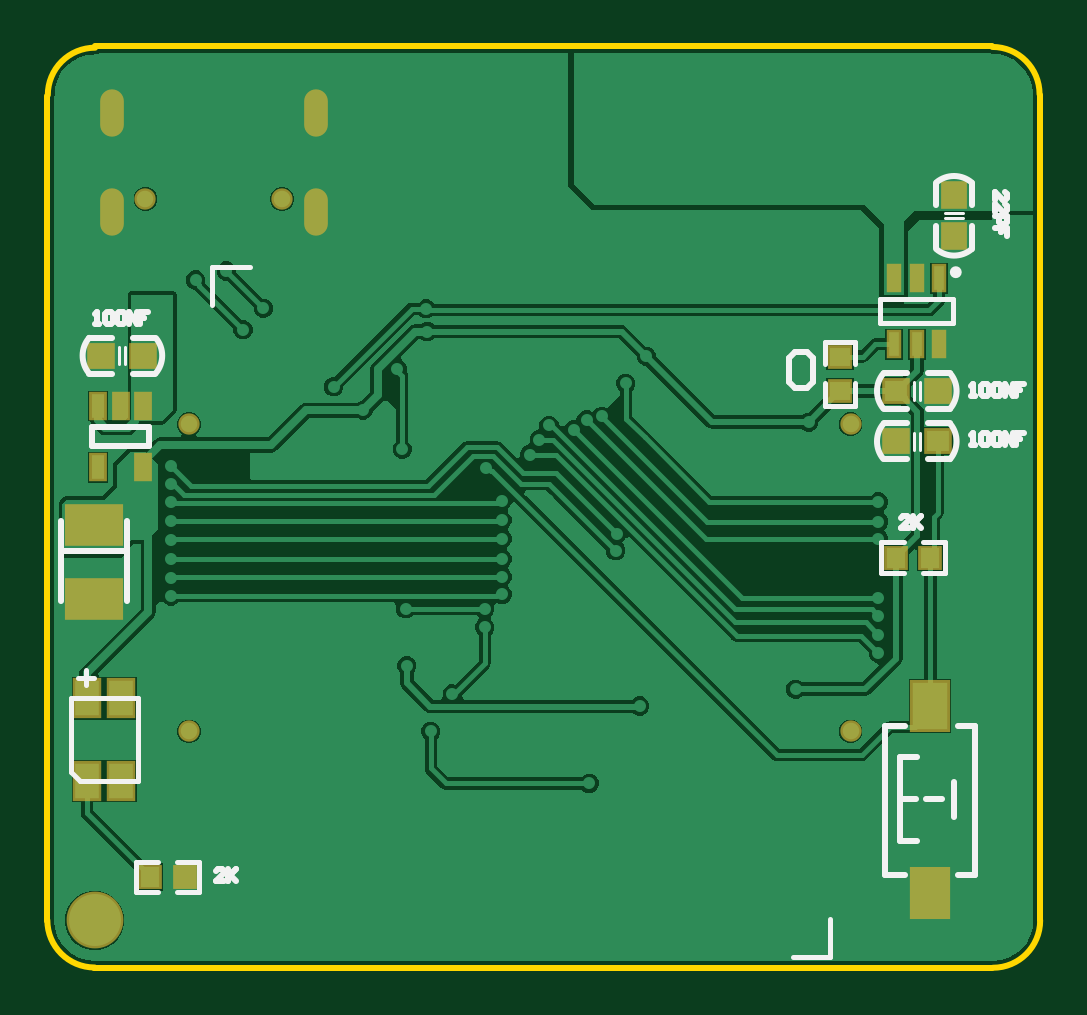
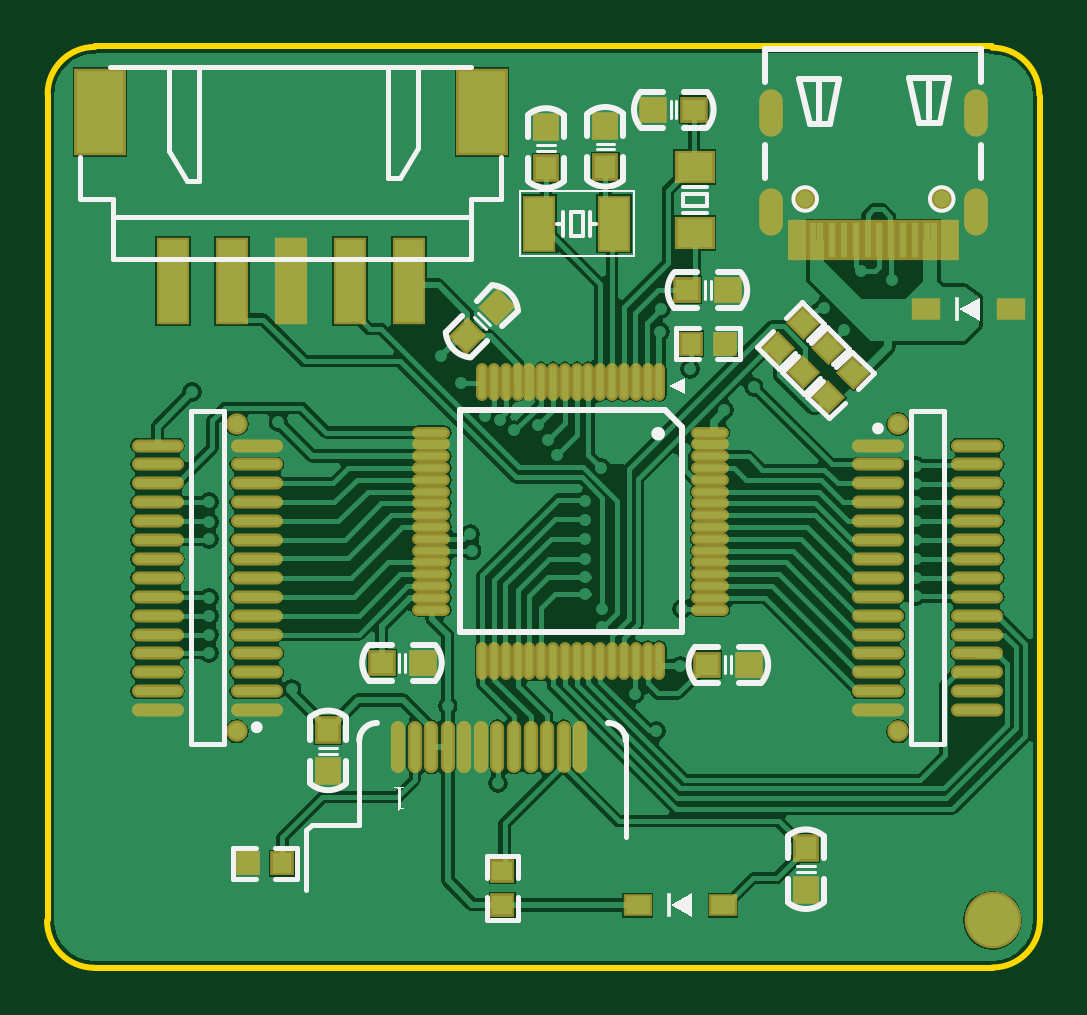
Circuit board: 9 layer files. Board 42.0 x 39.0 mm.
- bottom_copper: MCU.GBL (52577 bytes)
- bottom_silk: MCU.GBO (8567 bytes)
- paste: MCU.GBP (5226 bytes)
- bottom_mask: MCU.GBS (5576 bytes)
- outline: MCU.GKO (651 bytes)
- top_copper: MCU.GTL (25144 bytes)
- top_silk: MCU.GTO (5862 bytes)
- paste: MCU.GTP (1292 bytes)
- top_mask: MCU.GTS (1637 bytes)

=== bottom_copper: MCU.GBL (52577 bytes, source omitted) ===
=== bottom_silk: MCU.GBO (8567 bytes, source omitted) ===
=== paste: MCU.GBP ===
G04*
G04 #@! TF.GenerationSoftware,Altium Limited,Altium Designer,21.5.1 (32)*
G04*
G04 Layer_Color=128*
%FSLAX25Y25*%
%MOIN*%
G70*
G04*
G04 #@! TF.SameCoordinates,7B5D3A8B-CDFD-4B31-A324-F985B6E4613D*
G04*
G04*
G04 #@! TF.FilePolarity,Positive*
G04*
G01*
G75*
%ADD15R,0.03800X0.03500*%
%ADD16R,0.03150X0.03347*%
%ADD17R,0.03500X0.03800*%
%ADD18R,0.03347X0.03150*%
%ADD43R,0.04724X0.13780*%
%ADD44R,0.07874X0.13780*%
%ADD45R,0.04724X0.08661*%
%ADD46R,0.01181X0.05906*%
%ADD47O,0.05512X0.01181*%
%ADD48O,0.01181X0.05512*%
%ADD49O,0.01575X0.07874*%
%ADD50O,0.07874X0.01378*%
%ADD51R,0.03937X0.02953*%
G04:AMPARAMS|DCode=52|XSize=31.5mil|YSize=33.47mil|CornerRadius=0mil|HoleSize=0mil|Usage=FLASHONLY|Rotation=135.000|XOffset=0mil|YOffset=0mil|HoleType=Round|Shape=Rectangle|*
%AMROTATEDRECTD52*
4,1,4,0.02297,0.00070,-0.00070,-0.02297,-0.02297,-0.00070,0.00070,0.02297,0.02297,0.00070,0.0*
%
%ADD52ROTATEDRECTD52*%

%ADD53R,0.05906X0.04724*%
G04:AMPARAMS|DCode=54|XSize=38mil|YSize=35mil|CornerRadius=0mil|HoleSize=0mil|Usage=FLASHONLY|Rotation=315.000|XOffset=0mil|YOffset=0mil|HoleType=Round|Shape=Rectangle|*
%AMROTATEDRECTD54*
4,1,4,-0.02581,0.00106,-0.00106,0.02581,0.02581,-0.00106,0.00106,-0.02581,-0.02581,0.00106,0.0*
%
%ADD54ROTATEDRECTD54*%

D15*
X58800Y112900D02*
D03*
X51900D02*
D03*
X57600Y143000D02*
D03*
X64500D02*
D03*
X109700Y50800D02*
D03*
X102800D02*
D03*
X48500Y50500D02*
D03*
X55400D02*
D03*
D16*
X131974Y17400D02*
D03*
X126226D02*
D03*
X58174Y104000D02*
D03*
X52426D02*
D03*
D17*
X72400Y133400D02*
D03*
Y140300D02*
D03*
X82300Y133200D02*
D03*
Y140100D02*
D03*
X118600Y39600D02*
D03*
Y32700D02*
D03*
X39000Y13000D02*
D03*
Y19900D02*
D03*
D18*
X89600Y10426D02*
D03*
Y16174D02*
D03*
D43*
X144485Y114500D02*
D03*
X134643D02*
D03*
X124800D02*
D03*
X114957D02*
D03*
X105115D02*
D03*
D44*
X93001Y142575D02*
D03*
X156599Y142575D02*
D03*
D45*
X83396Y124000D02*
D03*
X71004D02*
D03*
D46*
X30675Y121210D02*
D03*
X28706D02*
D03*
X26738D02*
D03*
X24769D02*
D03*
X14533D02*
D03*
X15714D02*
D03*
X17683D02*
D03*
X18864D02*
D03*
X20832D02*
D03*
X22801D02*
D03*
X32643D02*
D03*
X34612D02*
D03*
X36580D02*
D03*
X37761D02*
D03*
X39730D02*
D03*
X40911D02*
D03*
D47*
X54943Y89174D02*
D03*
Y87205D02*
D03*
Y85237D02*
D03*
Y83268D02*
D03*
X54943Y81300D02*
D03*
Y79331D02*
D03*
Y77363D02*
D03*
Y75394D02*
D03*
Y73426D02*
D03*
Y71457D02*
D03*
Y69489D02*
D03*
Y67520D02*
D03*
X54943Y65552D02*
D03*
Y63583D02*
D03*
Y61615D02*
D03*
Y59646D02*
D03*
X101400D02*
D03*
Y61615D02*
D03*
Y63583D02*
D03*
Y65552D02*
D03*
X101400Y67520D02*
D03*
Y69489D02*
D03*
Y71457D02*
D03*
Y73426D02*
D03*
Y75394D02*
D03*
Y77363D02*
D03*
Y79331D02*
D03*
Y81300D02*
D03*
X101400Y83268D02*
D03*
Y85237D02*
D03*
Y87205D02*
D03*
Y89174D02*
D03*
D48*
X63408Y51182D02*
D03*
X65376D02*
D03*
X67345D02*
D03*
X69313D02*
D03*
X71282D02*
D03*
X73250D02*
D03*
X75219D02*
D03*
X77187D02*
D03*
X79156D02*
D03*
X81124D02*
D03*
X83093D02*
D03*
X85061D02*
D03*
X87030D02*
D03*
X88998D02*
D03*
X90967Y51182D02*
D03*
X92935D02*
D03*
Y97639D02*
D03*
X90967D02*
D03*
X88998Y97639D02*
D03*
X87030D02*
D03*
X85061D02*
D03*
X83093D02*
D03*
X81124D02*
D03*
X79156D02*
D03*
X77187D02*
D03*
X75219D02*
D03*
X73250D02*
D03*
X71282D02*
D03*
X69313D02*
D03*
X67345D02*
D03*
X65376D02*
D03*
X63408D02*
D03*
D49*
X90388Y36800D02*
D03*
X82121D02*
D03*
X98656D02*
D03*
X106924D02*
D03*
X79365D02*
D03*
X76609D02*
D03*
X87632D02*
D03*
X84876D02*
D03*
X95900D02*
D03*
X93144D02*
D03*
X101412D02*
D03*
X104168D02*
D03*
D50*
X10433Y42913D02*
D03*
Y46063D02*
D03*
Y49213D02*
D03*
Y52362D02*
D03*
Y55512D02*
D03*
Y58661D02*
D03*
Y61811D02*
D03*
Y64961D02*
D03*
Y68110D02*
D03*
Y71260D02*
D03*
Y74409D02*
D03*
Y77559D02*
D03*
Y80709D02*
D03*
Y83858D02*
D03*
Y87008D02*
D03*
X26969Y42913D02*
D03*
Y46063D02*
D03*
Y49213D02*
D03*
Y52362D02*
D03*
Y55512D02*
D03*
Y58661D02*
D03*
Y61811D02*
D03*
Y64961D02*
D03*
Y68110D02*
D03*
Y71260D02*
D03*
Y74409D02*
D03*
Y77559D02*
D03*
Y80709D02*
D03*
Y83858D02*
D03*
Y87008D02*
D03*
X147047D02*
D03*
Y83858D02*
D03*
Y80709D02*
D03*
Y77559D02*
D03*
Y74410D02*
D03*
Y71260D02*
D03*
X147047Y68110D02*
D03*
X147047Y64961D02*
D03*
Y61811D02*
D03*
Y58661D02*
D03*
Y55512D02*
D03*
Y52362D02*
D03*
Y49213D02*
D03*
Y46063D02*
D03*
Y42913D02*
D03*
X130512Y87008D02*
D03*
Y83858D02*
D03*
Y80709D02*
D03*
Y77559D02*
D03*
Y74409D02*
D03*
Y71260D02*
D03*
Y68110D02*
D03*
Y64961D02*
D03*
Y61811D02*
D03*
Y58661D02*
D03*
Y55512D02*
D03*
Y52362D02*
D03*
Y49213D02*
D03*
Y46063D02*
D03*
Y42913D02*
D03*
D51*
X4800Y109700D02*
D03*
X18973D02*
D03*
X66987Y10400D02*
D03*
X52813D02*
D03*
D52*
X39513Y107373D02*
D03*
X43577Y103308D02*
D03*
X31168Y99132D02*
D03*
X35232Y95068D02*
D03*
X39432Y99190D02*
D03*
X35368Y103255D02*
D03*
D53*
X57500Y133412D02*
D03*
Y122388D02*
D03*
D54*
X95400Y105300D02*
D03*
X90521Y110179D02*
D03*
M02*

=== bottom_mask: MCU.GBS ===
G04*
G04 #@! TF.GenerationSoftware,Altium Limited,Altium Designer,21.5.1 (32)*
G04*
G04 Layer_Color=16711935*
%FSLAX25Y25*%
%MOIN*%
G70*
G04*
G04 #@! TF.SameCoordinates,7B5D3A8B-CDFD-4B31-A324-F985B6E4613D*
G04*
G04*
G04 #@! TF.FilePolarity,Negative*
G04*
G01*
G75*
%ADD24R,0.04600X0.04300*%
%ADD25R,0.03950X0.04147*%
%ADD26R,0.04300X0.04600*%
%ADD27R,0.04147X0.03950*%
%ADD33O,0.03950X0.07887*%
%ADD34C,0.03556*%
%ADD35C,0.03556*%
%ADD36C,0.09461*%
%ADD55R,0.05524X0.14580*%
%ADD56R,0.08674X0.14580*%
%ADD57R,0.05524X0.09461*%
%ADD58R,0.01981X0.06706*%
%ADD59O,0.06312X0.01981*%
%ADD60O,0.01981X0.06312*%
%ADD61O,0.02375X0.08674*%
%ADD62O,0.08674X0.02178*%
%ADD63R,0.04737X0.03753*%
G04:AMPARAMS|DCode=64|XSize=39.5mil|YSize=41.47mil|CornerRadius=0mil|HoleSize=0mil|Usage=FLASHONLY|Rotation=135.000|XOffset=0mil|YOffset=0mil|HoleType=Round|Shape=Rectangle|*
%AMROTATEDRECTD64*
4,1,4,0.02862,0.00070,-0.00070,-0.02862,-0.02862,-0.00070,0.00070,0.02862,0.02862,0.00070,0.0*
%
%ADD64ROTATEDRECTD64*%

%ADD65R,0.06706X0.05524*%
G04:AMPARAMS|DCode=66|XSize=46mil|YSize=43mil|CornerRadius=0mil|HoleSize=0mil|Usage=FLASHONLY|Rotation=315.000|XOffset=0mil|YOffset=0mil|HoleType=Round|Shape=Rectangle|*
%AMROTATEDRECTD66*
4,1,4,-0.03147,0.00106,-0.00106,0.03147,0.03147,-0.00106,0.00106,-0.03147,-0.03147,0.00106,0.0*
%
%ADD66ROTATEDRECTD66*%

D24*
X58800Y112900D02*
D03*
X51900D02*
D03*
X57600Y143000D02*
D03*
X64500D02*
D03*
X109700Y50800D02*
D03*
X102800D02*
D03*
X48500Y50500D02*
D03*
X55400D02*
D03*
D25*
X131974Y17400D02*
D03*
X126226D02*
D03*
X58174Y104000D02*
D03*
X52426D02*
D03*
D26*
X72400Y133400D02*
D03*
Y140300D02*
D03*
X82300Y133200D02*
D03*
Y140100D02*
D03*
X118600Y39600D02*
D03*
Y32700D02*
D03*
X39000Y13000D02*
D03*
Y19900D02*
D03*
D27*
X89600Y10426D02*
D03*
Y16174D02*
D03*
D33*
X10714Y142391D02*
D03*
X44769Y142391D02*
D03*
X10714Y126013D02*
D03*
X44769D02*
D03*
D34*
X16344Y128100D02*
D03*
X39100D02*
D03*
D35*
X23622Y90551D02*
D03*
Y39370D02*
D03*
X133858D02*
D03*
Y90551D02*
D03*
D36*
X7874Y7874D02*
D03*
D55*
X144485Y114500D02*
D03*
X134643D02*
D03*
X124800D02*
D03*
X114957D02*
D03*
X105115D02*
D03*
D56*
X93001Y142575D02*
D03*
X156599Y142575D02*
D03*
D57*
X83396Y124000D02*
D03*
X71004D02*
D03*
D58*
X30675Y121210D02*
D03*
X28706D02*
D03*
X26738D02*
D03*
X24769D02*
D03*
X14533D02*
D03*
X15714D02*
D03*
X17683D02*
D03*
X18864D02*
D03*
X20832D02*
D03*
X22801D02*
D03*
X32643D02*
D03*
X34612D02*
D03*
X36580D02*
D03*
X37761D02*
D03*
X39730D02*
D03*
X40911D02*
D03*
D59*
X54943Y89174D02*
D03*
Y87205D02*
D03*
Y85237D02*
D03*
Y83268D02*
D03*
X54943Y81300D02*
D03*
Y79331D02*
D03*
Y77363D02*
D03*
Y75394D02*
D03*
Y73426D02*
D03*
Y71457D02*
D03*
Y69489D02*
D03*
Y67520D02*
D03*
X54943Y65552D02*
D03*
Y63583D02*
D03*
Y61615D02*
D03*
Y59646D02*
D03*
X101400D02*
D03*
Y61615D02*
D03*
Y63583D02*
D03*
Y65552D02*
D03*
X101400Y67520D02*
D03*
Y69489D02*
D03*
Y71457D02*
D03*
Y73426D02*
D03*
Y75394D02*
D03*
Y77363D02*
D03*
Y79331D02*
D03*
Y81300D02*
D03*
X101400Y83268D02*
D03*
Y85237D02*
D03*
Y87205D02*
D03*
Y89174D02*
D03*
D60*
X63408Y51182D02*
D03*
X65376D02*
D03*
X67345D02*
D03*
X69313D02*
D03*
X71282D02*
D03*
X73250D02*
D03*
X75219D02*
D03*
X77187D02*
D03*
X79156D02*
D03*
X81124D02*
D03*
X83093D02*
D03*
X85061D02*
D03*
X87030D02*
D03*
X88998D02*
D03*
X90967Y51182D02*
D03*
X92935D02*
D03*
Y97639D02*
D03*
X90967D02*
D03*
X88998Y97639D02*
D03*
X87030D02*
D03*
X85061D02*
D03*
X83093D02*
D03*
X81124D02*
D03*
X79156D02*
D03*
X77187D02*
D03*
X75219D02*
D03*
X73250D02*
D03*
X71282D02*
D03*
X69313D02*
D03*
X67345D02*
D03*
X65376D02*
D03*
X63408D02*
D03*
D61*
X90388Y36800D02*
D03*
X82121D02*
D03*
X98656D02*
D03*
X106924D02*
D03*
X79365D02*
D03*
X76609D02*
D03*
X87632D02*
D03*
X84876D02*
D03*
X95900D02*
D03*
X93144D02*
D03*
X101412D02*
D03*
X104168D02*
D03*
D62*
X10433Y42913D02*
D03*
Y46063D02*
D03*
Y49213D02*
D03*
Y52362D02*
D03*
Y55512D02*
D03*
Y58661D02*
D03*
Y61811D02*
D03*
Y64961D02*
D03*
Y68110D02*
D03*
Y71260D02*
D03*
Y74409D02*
D03*
Y77559D02*
D03*
Y80709D02*
D03*
Y83858D02*
D03*
Y87008D02*
D03*
X26969Y42913D02*
D03*
Y46063D02*
D03*
Y49213D02*
D03*
Y52362D02*
D03*
Y55512D02*
D03*
Y58661D02*
D03*
Y61811D02*
D03*
Y64961D02*
D03*
Y68110D02*
D03*
Y71260D02*
D03*
Y74409D02*
D03*
Y77559D02*
D03*
Y80709D02*
D03*
Y83858D02*
D03*
Y87008D02*
D03*
X147047D02*
D03*
Y83858D02*
D03*
Y80709D02*
D03*
Y77559D02*
D03*
Y74410D02*
D03*
Y71260D02*
D03*
X147047Y68110D02*
D03*
X147047Y64961D02*
D03*
Y61811D02*
D03*
Y58661D02*
D03*
Y55512D02*
D03*
Y52362D02*
D03*
Y49213D02*
D03*
Y46063D02*
D03*
Y42913D02*
D03*
X130512Y87008D02*
D03*
Y83858D02*
D03*
Y80709D02*
D03*
Y77559D02*
D03*
Y74409D02*
D03*
Y71260D02*
D03*
Y68110D02*
D03*
Y64961D02*
D03*
Y61811D02*
D03*
Y58661D02*
D03*
Y55512D02*
D03*
Y52362D02*
D03*
Y49213D02*
D03*
Y46063D02*
D03*
Y42913D02*
D03*
D63*
X4800Y109700D02*
D03*
X18973D02*
D03*
X66987Y10400D02*
D03*
X52813D02*
D03*
D64*
X39513Y107373D02*
D03*
X43577Y103308D02*
D03*
X31168Y99132D02*
D03*
X35232Y95068D02*
D03*
X39432Y99190D02*
D03*
X35368Y103255D02*
D03*
D65*
X57500Y133412D02*
D03*
Y122388D02*
D03*
D66*
X95400Y105300D02*
D03*
X90521Y110179D02*
D03*
M02*

=== outline: MCU.GKO ===
G04*
G04 #@! TF.GenerationSoftware,Altium Limited,Altium Designer,21.5.1 (32)*
G04*
G04 Layer_Color=16711935*
%FSLAX25Y25*%
%MOIN*%
G70*
G04*
G04 #@! TF.SameCoordinates,7B5D3A8B-CDFD-4B31-A324-F985B6E4613D*
G04*
G04*
G04 #@! TF.FilePolarity,Positive*
G04*
G01*
G75*
%ADD10C,0.01000*%
D10*
X165362Y145571D02*
G03*
X157488Y153445I-7874J0D01*
G01*
X7943Y153318D02*
G03*
X69Y145443I0J-7874D01*
G01*
X157587Y-28D02*
G03*
X165461Y7846I0J7874D01*
G01*
X-9Y7891D02*
G03*
X7865Y17I7874J0D01*
G01*
X165354Y145500D02*
X165354Y7880D01*
X7894Y153543D02*
X157480D01*
X-0Y145300D02*
X0Y7800D01*
X7800Y0D02*
X157480D01*
M02*

=== top_copper: MCU.GTL (25144 bytes, source omitted) ===
=== top_silk: MCU.GTO ===
G04*
G04 #@! TF.GenerationSoftware,Altium Limited,Altium Designer,21.5.1 (32)*
G04*
G04 Layer_Color=65535*
%FSLAX25Y25*%
%MOIN*%
G70*
G04*
G04 #@! TF.SameCoordinates,7B5D3A8B-CDFD-4B31-A324-F985B6E4613D*
G04*
G04*
G04 #@! TF.FilePolarity,Positive*
G04*
G01*
G75*
%ADD10C,0.01000*%
%ADD11C,0.00984*%
%ADD12C,0.00500*%
%ADD13C,0.00787*%
%ADD14C,0.00800*%
D10*
X18048Y99044D02*
G03*
X18100Y104900I-3492J2959D01*
G01*
X6952Y104956D02*
G03*
X6900Y99100I3492J-2959D01*
G01*
X150448Y84744D02*
G03*
X150500Y90600I-3492J2959D01*
G01*
X139352Y90656D02*
G03*
X139300Y84800I3492J-2959D01*
G01*
X150448Y93144D02*
G03*
X150500Y99000I-3492J2959D01*
G01*
X139352Y99056D02*
G03*
X139300Y93200I3492J-2959D01*
G01*
X154056Y130848D02*
G03*
X148200Y130900I-2959J-3492D01*
G01*
X148144Y119752D02*
G03*
X154000Y119700I2959J3492D01*
G01*
X7000Y99000D02*
X10700Y99000D01*
X7000Y105000D02*
X10700Y105000D01*
X14200D02*
X18000Y105000D01*
X14200Y99000D02*
X17900Y99000D01*
X139500Y90700D02*
X143200D01*
X139400Y84700D02*
X143200D01*
X146700Y84700D02*
X150400Y84700D01*
X146700Y90700D02*
X150400Y90700D01*
X139500Y99100D02*
X143200Y99100D01*
X139400Y93100D02*
X143200Y93100D01*
X146700D02*
X150400Y93100D01*
X146700Y99100D02*
X150400Y99100D01*
X148100Y123600D02*
X148100Y119900D01*
X154100Y119800D02*
X154100Y123600D01*
X154100Y130800D02*
X154100Y127100D01*
X148100D02*
X148100Y130800D01*
X151700Y40259D02*
X154580D01*
X151700Y15456D02*
X154580D01*
X139620Y40259D02*
X142900D01*
X139620Y15456D02*
X142900D01*
X154580D02*
Y40259D01*
X139620Y15456D02*
Y40259D01*
X142100Y35100D02*
X145000D01*
X142100Y21100D02*
Y35100D01*
Y21100D02*
X145000D01*
X151100Y25100D02*
Y31000D01*
X146500Y28100D02*
X149100D01*
X142100D02*
X144700D01*
X2188Y69372D02*
X13212D01*
Y61104D02*
Y74490D01*
X2188Y61104D02*
Y74490D01*
X7515Y86907D02*
X7515Y90057D01*
X7515Y86907D02*
X16964D01*
Y90057D01*
X7515Y90057D02*
X16964Y90057D01*
X7972Y107316D02*
X8628D01*
X8300D01*
Y109284D01*
X7972Y108956D01*
X9612D02*
X9940Y109284D01*
X10596D01*
X10924Y108956D01*
Y107644D01*
X10596Y107316D01*
X9940D01*
X9612Y107644D01*
Y108956D01*
X11580D02*
X11908Y109284D01*
X12564D01*
X12892Y108956D01*
Y107644D01*
X12564Y107316D01*
X11908D01*
X11580Y107644D01*
Y108956D01*
X13548Y107316D02*
Y109284D01*
X14860Y107316D01*
Y109284D01*
X16828D02*
X15516D01*
Y108300D01*
X16172D01*
X15516D01*
Y107316D01*
X29472Y14516D02*
X28160D01*
X29472Y15828D01*
Y16156D01*
X29144Y16484D01*
X28488D01*
X28160Y16156D01*
X30128Y16484D02*
Y14516D01*
Y15172D01*
X31440Y16484D01*
X30456Y15500D01*
X31440Y14516D01*
X143572Y73316D02*
X142260D01*
X143572Y74628D01*
Y74956D01*
X143244Y75284D01*
X142588D01*
X142260Y74956D01*
X144228Y75284D02*
Y73316D01*
Y73972D01*
X145540Y75284D01*
X144556Y74300D01*
X145540Y73316D01*
X153972Y87116D02*
X154628D01*
X154300D01*
Y89084D01*
X153972Y88756D01*
X155612D02*
X155940Y89084D01*
X156596D01*
X156924Y88756D01*
Y87444D01*
X156596Y87116D01*
X155940D01*
X155612Y87444D01*
Y88756D01*
X157580D02*
X157908Y89084D01*
X158564D01*
X158892Y88756D01*
Y87444D01*
X158564Y87116D01*
X157908D01*
X157580Y87444D01*
Y88756D01*
X159548Y87116D02*
Y89084D01*
X160860Y87116D01*
Y89084D01*
X162828D02*
X161516D01*
Y88100D01*
X162172D01*
X161516D01*
Y87116D01*
X153972Y95216D02*
X154628D01*
X154300D01*
Y97184D01*
X153972Y96856D01*
X155612D02*
X155940Y97184D01*
X156596D01*
X156924Y96856D01*
Y95544D01*
X156596Y95216D01*
X155940D01*
X155612Y95544D01*
Y96856D01*
X157580D02*
X157908Y97184D01*
X158564D01*
X158892Y96856D01*
Y95544D01*
X158564Y95216D01*
X157908D01*
X157580Y95544D01*
Y96856D01*
X159548Y95216D02*
Y97184D01*
X160860Y95216D01*
Y97184D01*
X162828D02*
X161516D01*
Y96200D01*
X162172D01*
X161516D01*
Y95216D01*
X157916Y127896D02*
Y129208D01*
X159228Y127896D01*
X159556D01*
X159884Y128224D01*
Y128880D01*
X159556Y129208D01*
X157916Y125928D02*
Y127240D01*
X159228Y125928D01*
X159556D01*
X159884Y126256D01*
Y126912D01*
X159556Y127240D01*
X157916Y125272D02*
X159884D01*
Y124288D01*
X159556Y123960D01*
X158900D01*
X158572Y124288D01*
Y125272D01*
X159884Y121992D02*
Y123304D01*
X158900D01*
Y122648D01*
Y123304D01*
X157916D01*
X123601Y101599D02*
X124600Y102599D01*
X126600D01*
X127599Y101599D01*
Y97601D01*
X126600Y96601D01*
X124600D01*
X123601Y97601D01*
Y101599D01*
D11*
X151888Y115900D02*
G03*
X151888Y115900I-492J0D01*
G01*
D12*
X12937Y100517D02*
Y103470D01*
X11953Y100517D02*
Y103470D01*
X145447Y86230D02*
Y89183D01*
X144463Y86230D02*
Y89183D01*
X145447Y94630D02*
Y97583D01*
X144463Y94630D02*
Y97583D01*
X149617Y125847D02*
X152570D01*
X149617Y124863D02*
X152570D01*
D13*
X14685Y12541D02*
Y17659D01*
X25315Y12541D02*
Y17659D01*
X21575Y12541D02*
X25315Y12541D01*
X14685D02*
X18425Y12541D01*
X21575Y17659D02*
X25315Y17659D01*
X14685Y17659D02*
X18425D01*
X145875Y65741D02*
X149615Y65741D01*
X138985D02*
X142725Y65741D01*
X145875Y70859D02*
X149615Y70859D01*
X138985D02*
X142725Y70859D01*
X138985Y65741D02*
Y70859D01*
X149615Y65741D02*
Y70859D01*
X134659Y104289D02*
X134659Y100549D01*
X134659Y93659D02*
X134659Y97399D01*
X129541Y100549D02*
X129541Y104289D01*
X129541Y97399D02*
X129541Y93659D01*
X134659D01*
X129541Y104289D02*
X134659D01*
X5400Y31101D02*
X15100D01*
X3900Y32601D02*
X5400Y31101D01*
X3900Y32601D02*
Y44901D01*
X15100Y31101D02*
X15100Y44901D01*
X3900D02*
X15100D01*
X151002Y107400D02*
Y111369D01*
X138798Y111369D02*
X138798Y107400D01*
X138798Y111369D02*
X151002Y111369D01*
X138798Y107400D02*
X151002D01*
X7700Y48332D02*
X5076D01*
X6388Y47020D02*
Y49644D01*
D14*
X27506Y110470D02*
Y116769D01*
X33806D01*
X130498Y1730D02*
Y8029D01*
X124199Y1730D02*
X130498D01*
M02*

=== paste: MCU.GTP ===
G04*
G04 #@! TF.GenerationSoftware,Altium Limited,Altium Designer,21.5.1 (32)*
G04*
G04 Layer_Color=8421504*
%FSLAX25Y25*%
%MOIN*%
G70*
G04*
G04 #@! TF.SameCoordinates,7B5D3A8B-CDFD-4B31-A324-F985B6E4613D*
G04*
G04*
G04 #@! TF.FilePolarity,Positive*
G04*
G01*
G75*
%ADD15R,0.03800X0.03500*%
%ADD16R,0.03150X0.03347*%
%ADD17R,0.03500X0.03800*%
%ADD18R,0.03347X0.03150*%
%ADD19R,0.03937X0.05906*%
%ADD20R,0.05906X0.07874*%
%ADD21R,0.01772X0.03937*%
%ADD22R,0.09055X0.06299*%
%ADD23R,0.02165X0.03937*%
D15*
X15900Y102000D02*
D03*
X9000D02*
D03*
X148400Y87700D02*
D03*
X141500D02*
D03*
X148400Y96100D02*
D03*
X141500D02*
D03*
D16*
X22874Y15100D02*
D03*
X17126D02*
D03*
X147174Y68300D02*
D03*
X141426D02*
D03*
D17*
X151100Y128800D02*
D03*
Y121900D02*
D03*
D18*
X132100Y101848D02*
D03*
Y96100D02*
D03*
D19*
X6600Y44901D02*
D03*
Y31101D02*
D03*
X12300Y31101D02*
D03*
Y44901D02*
D03*
D20*
X147100Y43600D02*
D03*
X147178Y12369D02*
D03*
D21*
X148640Y114900D02*
D03*
X144900Y114900D02*
D03*
X141160D02*
D03*
X141160Y103900D02*
D03*
X144900D02*
D03*
X148640D02*
D03*
D22*
X7700Y73702D02*
D03*
Y61498D02*
D03*
D23*
X15940Y93600D02*
D03*
X12200D02*
D03*
X8460D02*
D03*
Y83364D02*
D03*
X15940D02*
D03*
M02*

=== top_mask: MCU.GTS ===
G04*
G04 #@! TF.GenerationSoftware,Altium Limited,Altium Designer,21.5.1 (32)*
G04*
G04 Layer_Color=8388736*
%FSLAX25Y25*%
%MOIN*%
G70*
G04*
G04 #@! TF.SameCoordinates,7B5D3A8B-CDFD-4B31-A324-F985B6E4613D*
G04*
G04*
G04 #@! TF.FilePolarity,Negative*
G04*
G01*
G75*
%ADD24R,0.04600X0.04300*%
%ADD25R,0.03950X0.04147*%
%ADD26R,0.04300X0.04600*%
%ADD27R,0.04147X0.03950*%
%ADD28R,0.04737X0.06706*%
%ADD29R,0.06706X0.08674*%
%ADD30R,0.02572X0.04737*%
%ADD31R,0.09855X0.07099*%
%ADD32R,0.02965X0.04737*%
%ADD33O,0.03950X0.07887*%
%ADD34C,0.03556*%
%ADD35C,0.03556*%
%ADD36C,0.09461*%
D24*
X15900Y102000D02*
D03*
X9000D02*
D03*
X148400Y87700D02*
D03*
X141500D02*
D03*
X148400Y96100D02*
D03*
X141500D02*
D03*
D25*
X22874Y15100D02*
D03*
X17126D02*
D03*
X147174Y68300D02*
D03*
X141426D02*
D03*
D26*
X151100Y128800D02*
D03*
Y121900D02*
D03*
D27*
X132100Y101848D02*
D03*
Y96100D02*
D03*
D28*
X6600Y44901D02*
D03*
Y31101D02*
D03*
X12300Y31101D02*
D03*
Y44901D02*
D03*
D29*
X147100Y43600D02*
D03*
X147178Y12369D02*
D03*
D30*
X148640Y114900D02*
D03*
X144900Y114900D02*
D03*
X141160D02*
D03*
X141160Y103900D02*
D03*
X144900D02*
D03*
X148640D02*
D03*
D31*
X7700Y73702D02*
D03*
Y61498D02*
D03*
D32*
X15940Y93600D02*
D03*
X12200D02*
D03*
X8460D02*
D03*
Y83364D02*
D03*
X15940D02*
D03*
D33*
X10714Y142391D02*
D03*
X44769Y142391D02*
D03*
X10714Y126013D02*
D03*
X44769D02*
D03*
D34*
X16344Y128100D02*
D03*
X39100D02*
D03*
D35*
X23622Y90551D02*
D03*
Y39370D02*
D03*
X133858D02*
D03*
Y90551D02*
D03*
D36*
X7874Y7874D02*
D03*
M02*

